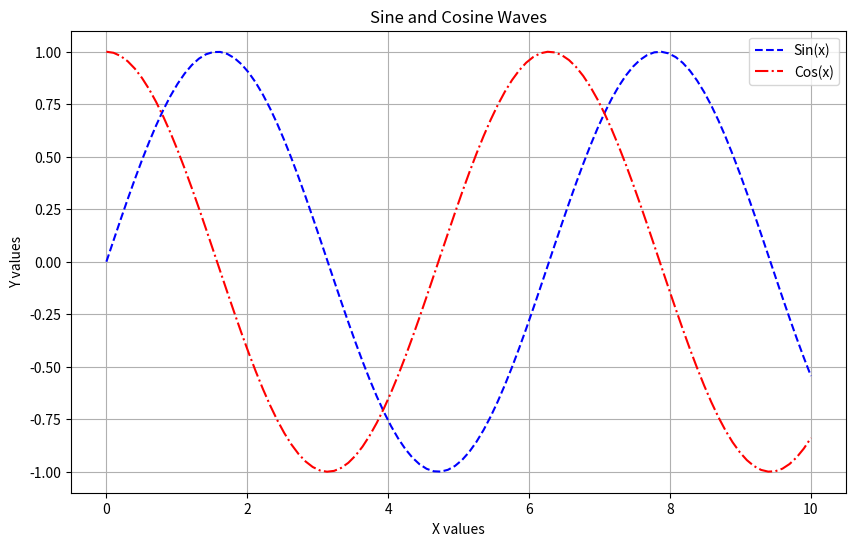

Reproduce this figure in Python.
import matplotlib.pyplot as plt
import numpy as np

# 6. Multiple Lines on One Plot
x = np.linspace(0, 10, 100)
y1 = np.sin(x)
y2 = np.cos(x)

plt.figure(figsize=(10, 6))
plt.plot(x, y1, label='Sin(x)', color='blue', linestyle='--')
plt.plot(x, y2, label='Cos(x)', color='red', linestyle='-.')
plt.title("Sine and Cosine Waves")
plt.xlabel("X values")
plt.ylabel("Y values")
plt.legend()
plt.grid(True)
plt.show()
